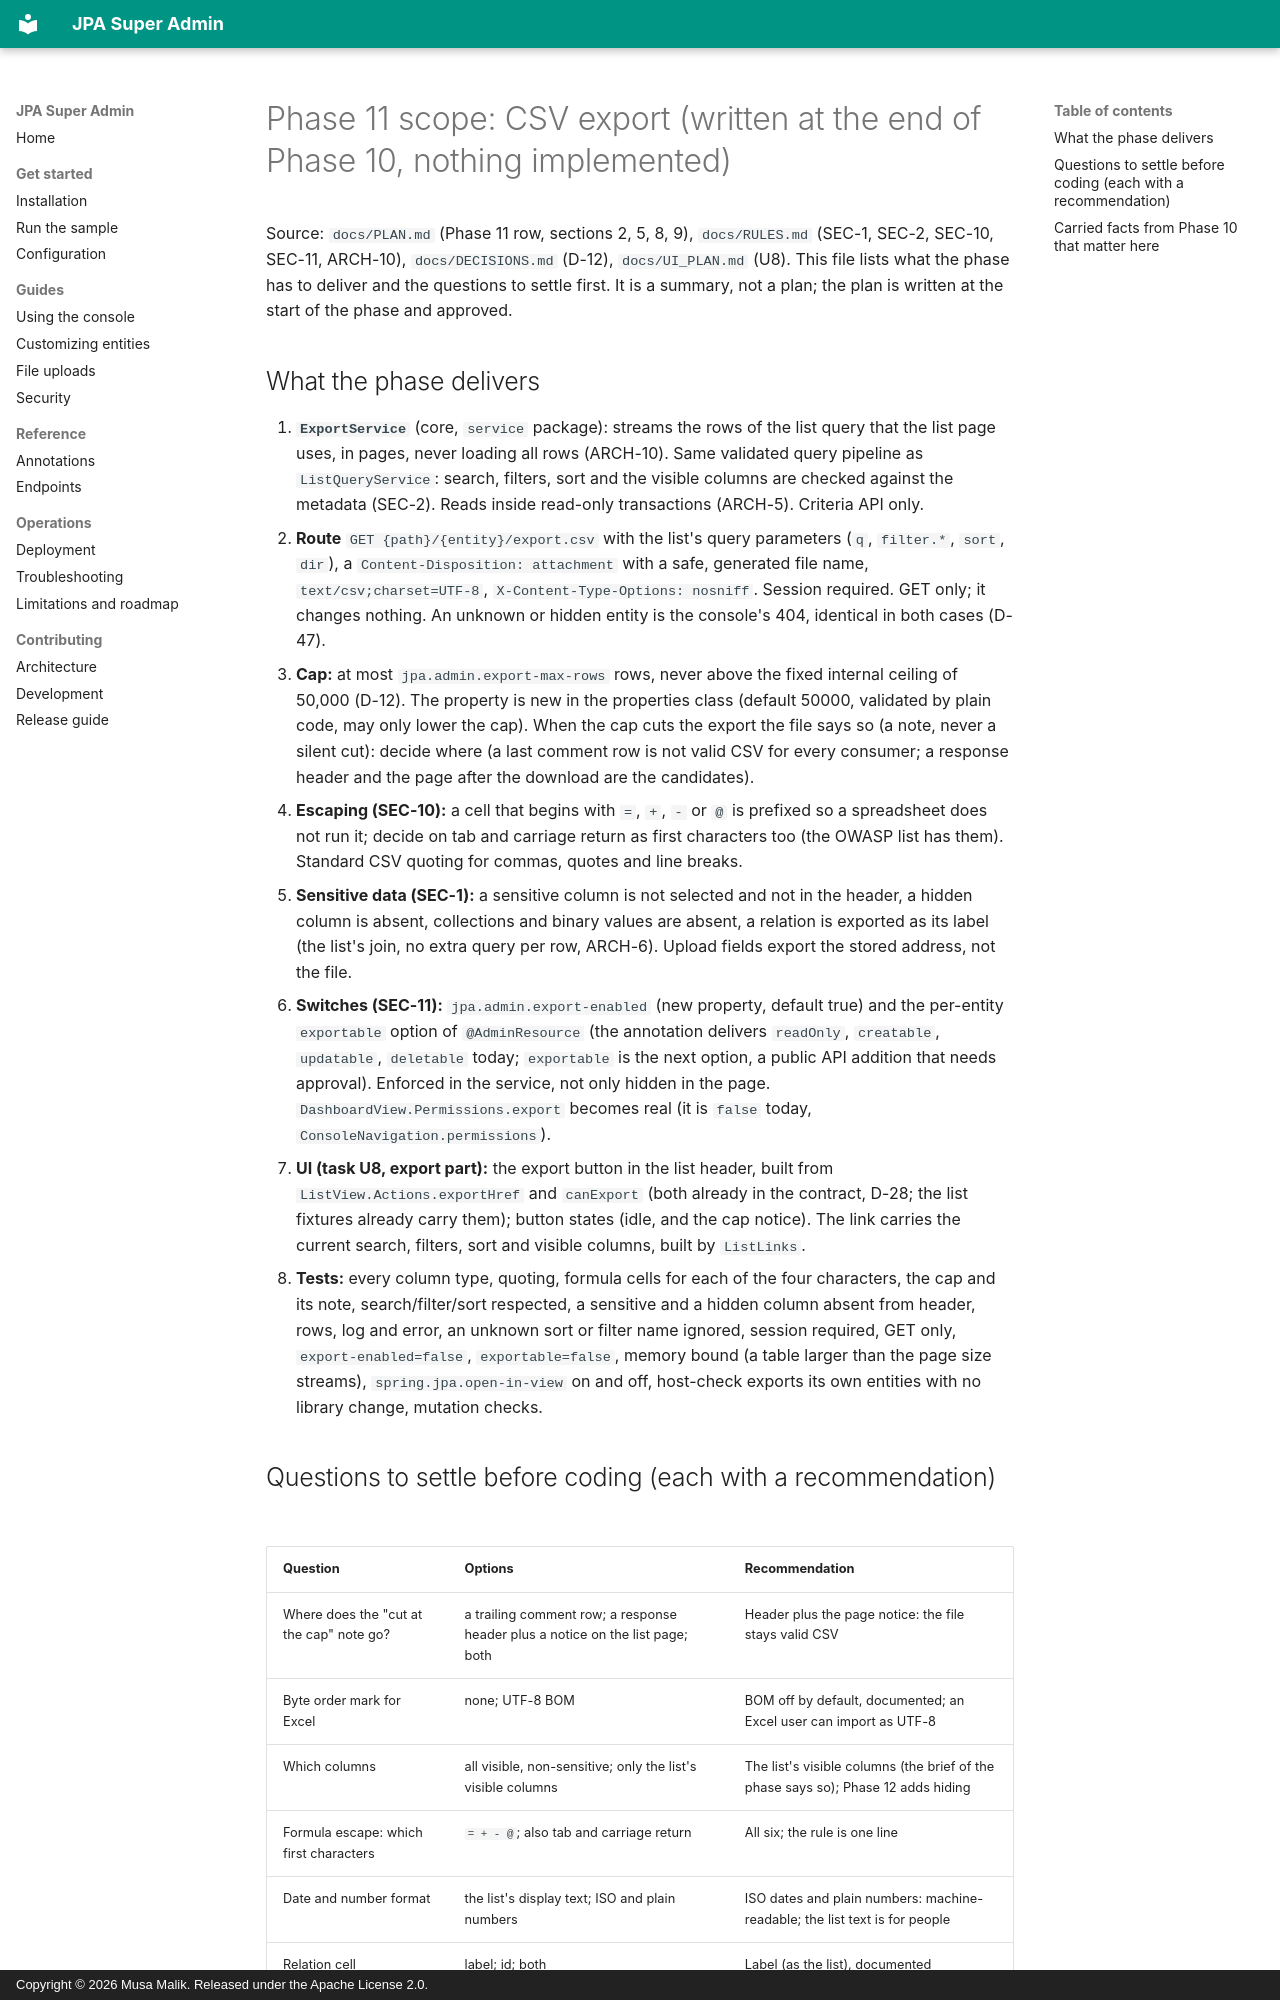

repository: mdmusahub/JPA-SUPER-ADMIN · page: logs/phase-11-scope/index.html · generator: mkdocs · copyright: Copyright © 2026 Musa Malik. Released under the Apache License 2.0.

# Phase 11 scope: CSV export (written at the end of Phase 10, nothing implemented)

Source: `docs/PLAN.md` (Phase 11 row, sections 2, 5, 8, 9), `docs/RULES.md` (SEC-1, SEC-2, SEC-10, SEC-11, ARCH-10), `docs/DECISIONS.md` (D-12), `docs/UI_PLAN.md` (U8). This file lists what the phase has to deliver and the questions to settle first. It is a summary, not a plan; the plan is written at the start of the phase and approved.

## What the phase delivers

1. **`ExportService`** (core, `service` package): streams the rows of the list query that the list page uses, in pages, never loading all rows (ARCH-10). Same validated query pipeline as `ListQueryService`: search, filters, sort and the visible columns are checked against the metadata (SEC-2). Reads inside read-only transactions (ARCH-5). Criteria API only.
2. **Route** `GET {path}/{entity}/export.csv` with the list's query parameters (`q`, `filter.*`, `sort`, `dir`), a `Content-Disposition: attachment` with a safe, generated file name, `text/csv;charset=UTF-8`, `X-Content-Type-Options: nosniff`. Session required. GET only; it changes nothing. An unknown or hidden entity is the console's 404, identical in both cases (D-47).
3. **Cap:** at most `jpa.admin.export-max-rows` rows, never above the fixed internal ceiling of 50,000 (D-12). The property is new in the properties class (default 50000, validated by plain code, may only lower the cap). When the cap cuts the export the file says so (a note, never a silent cut): decide where (a last comment row is not valid CSV for every consumer; a response header and the page after the download are the candidates).
4. **Escaping (SEC-10):** a cell that begins with `=`, `+`, `-` or `@` is prefixed so a spreadsheet does not run it; decide on tab and carriage return as first characters too (the OWASP list has them). Standard CSV quoting for commas, quotes and line breaks.
5. **Sensitive data (SEC-1):** a sensitive column is not selected and not in the header, a hidden column is absent, collections and binary values are absent, a relation is exported as its label (the list's join, no extra query per row, ARCH-6). Upload fields export the stored address, not the file.
6. **Switches (SEC-11):** `jpa.admin.export-enabled` (new property, default true) and the per-entity `exportable` option of `@AdminResource` (the annotation delivers `readOnly`, `creatable`, `updatable`, `deletable` today; `exportable` is the next option, a public API addition that needs approval). Enforced in the service, not only hidden in the page. `DashboardView.Permissions.export` becomes real (it is `false` today, `ConsoleNavigation.permissions`).
7. **UI (task U8, export part):** the export button in the list header, built from `ListView.Actions.exportHref` and `canExport` (both already in the contract, D-28; the list fixtures already carry them); button states (idle, and the cap notice). The link carries the current search, filters, sort and visible columns, built by `ListLinks`.
8. **Tests:** every column type, quoting, formula cells for each of the four characters, the cap and its note, search/filter/sort respected, a sensitive and a hidden column absent from header, rows, log and error, an unknown sort or filter name ignored, session required, GET only, `export-enabled=false`, `exportable=false`, memory bound (a table larger than the page size streams), `spring.jpa.open-in-view` on and off, host-check exports its own entities with no library change, mutation checks.
